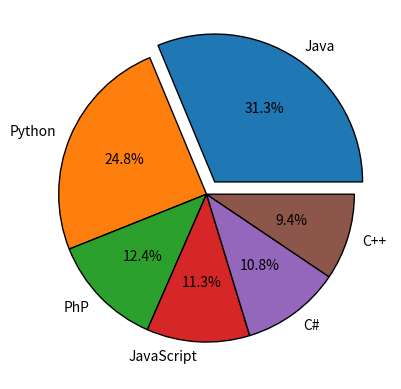

Here is the Python script that generated this plot:
# -*- coding: utf-8 -*-
import matplotlib.pyplot as plt

langs = ["Java", "Python", "PhP", "JavaScript", "C#", "C++" ] 
scores = [22.2, 17.6, 8.8, 8, 7.7, 6.7]
explode = [0.1, 0, 0, 0, 0, 0]

fig = plt.figure()

plt.pie(scores, labels=langs, autopct="%1.1f%%", explode=explode,
        wedgeprops={"ls": "-", "edgecolor": "black"})

plt.savefig('ML5_7.png', format='png')

plt.show()